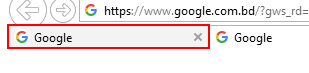
Task: Robotic Enterprise Framework
Workflow: SearchInGoogle

Step 1: click on the page tab in window '* - Internet Explorer' (iexplore.exe)

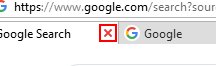
Step 2: click on the push button (iexplore.exe)

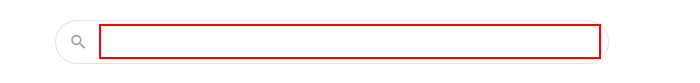
Step 3: type [SearchVal] into the text box 'q' in window 'Google'

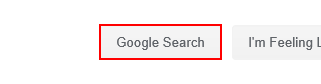
Step 4: click on the text box 'btnK' in window 'Google'

Step 5: find the element (no picture)

Step 6 [try]: get-text from the element (no picture)

Step 7: Find Element Phone: on the element 'Phone:' (no picture)

Step 8 [try]: get-text from the element (no picture)

Step 9: Find Element 'A ' on the element 'Address:' (no picture)

Step 10 [try]: get-text from the element (no picture)

Step 11: Find Element Phone: on the element 'Phone:' (no picture)

Step 12: find the text box (no picture)

Step 13 [try]: click on the push button 'New tab (Ctrl+T)' (iexplore.exe) (no picture)

Step 14: click on the page tab '*Google Search' (iexplore.exe) (no picture)

Step 15: click on the push button 'Close Tab (Ctrl+W)' (iexplore.exe) (no picture)

Step 16: type [SearchVal] into the text box 'q' in window '* - Google Search' (no picture)

Step 17: click on the icon (no picture)

Step 18: find the element (no picture)

Step 19 [try]: get-text from the element (no picture)

Step 20: Find Element Phone: on the element 'Phone:' (no picture)

Step 21 [try]: get-text from the element (no picture)

Step 22: Find Element 'A ' on the element 'Address:' (no picture)

Step 23 [try]: find the text box (no picture)

Step 24 [try]: type [SearchVal] into the text box 'q' in window '* - Google Search' (no picture)

Step 25: click on the icon (no picture)

Step 26: find the element (no picture)

Step 27 [try]: get-text from the element (no picture)

Step 28: Find Element Phone: on the element 'Phone:' (no picture)

Step 29 [try]: get-text from the element (no picture)

Step 30: Find Element 'A ' on the element 'Address:' (no picture)

Step 31 [try]: find the text box (no picture)

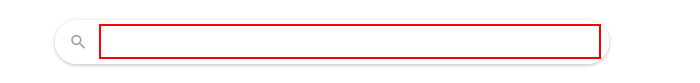
Step 32 [try]: type [SearchVal] into the text box 'q' in window 'Google'

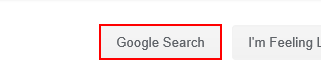
Step 33: click on the text box 'btnK' in window 'Google'
